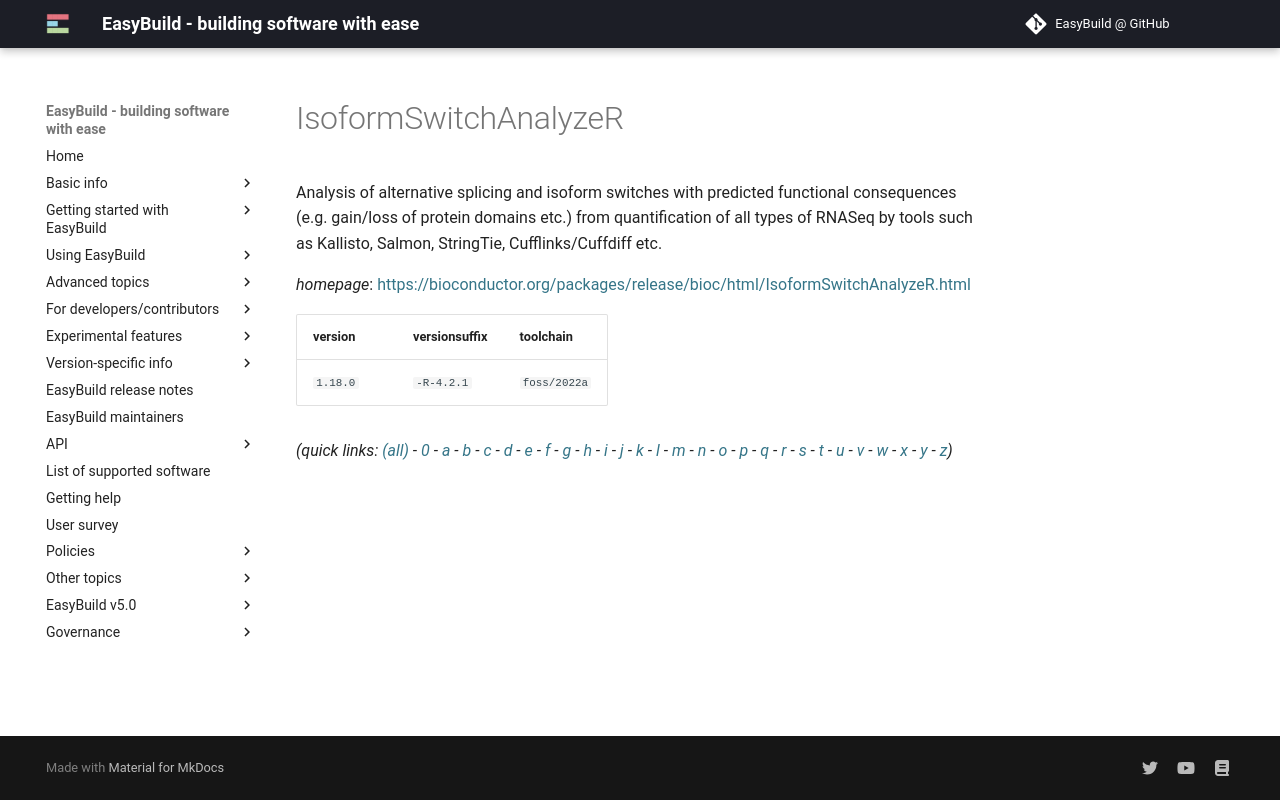

repository: easybuilders/easybuild-docs · page: version-specific/supported-software/i/IsoformSwitchAnalyzeR/index.html · generator: mkdocs

---
search:
  boost: 0.5
---
# IsoformSwitchAnalyzeR

Analysis of alternative splicing and isoform switches with predicted functional consequences  (e.g. gain/loss of protein domains etc.) from quantification of all types of RNASeq by tools such as  Kallisto, Salmon, StringTie, Cufflinks/Cuffdiff etc.

*homepage*: <https://bioconductor.org/packages/release/bioc/html/IsoformSwitchAnalyzeR.html>

version | versionsuffix | toolchain
--------|---------------|----------
``1.18.0`` | ``-R-4.2.1`` | ``foss/2022a``


*(quick links: [(all)](../index.md) - [0](../0/index.md) - [a](../a/index.md) - [b](../b/index.md) - [c](../c/index.md) - [d](../d/index.md) - [e](../e/index.md) - [f](../f/index.md) - [g](../g/index.md) - [h](../h/index.md) - [i](../i/index.md) - [j](../j/index.md) - [k](../k/index.md) - [l](../l/index.md) - [m](../m/index.md) - [n](../n/index.md) - [o](../o/index.md) - [p](../p/index.md) - [q](../q/index.md) - [r](../r/index.md) - [s](../s/index.md) - [t](../t/index.md) - [u](../u/index.md) - [v](../v/index.md) - [w](../w/index.md) - [x](../x/index.md) - [y](../y/index.md) - [z](../z/index.md))*
